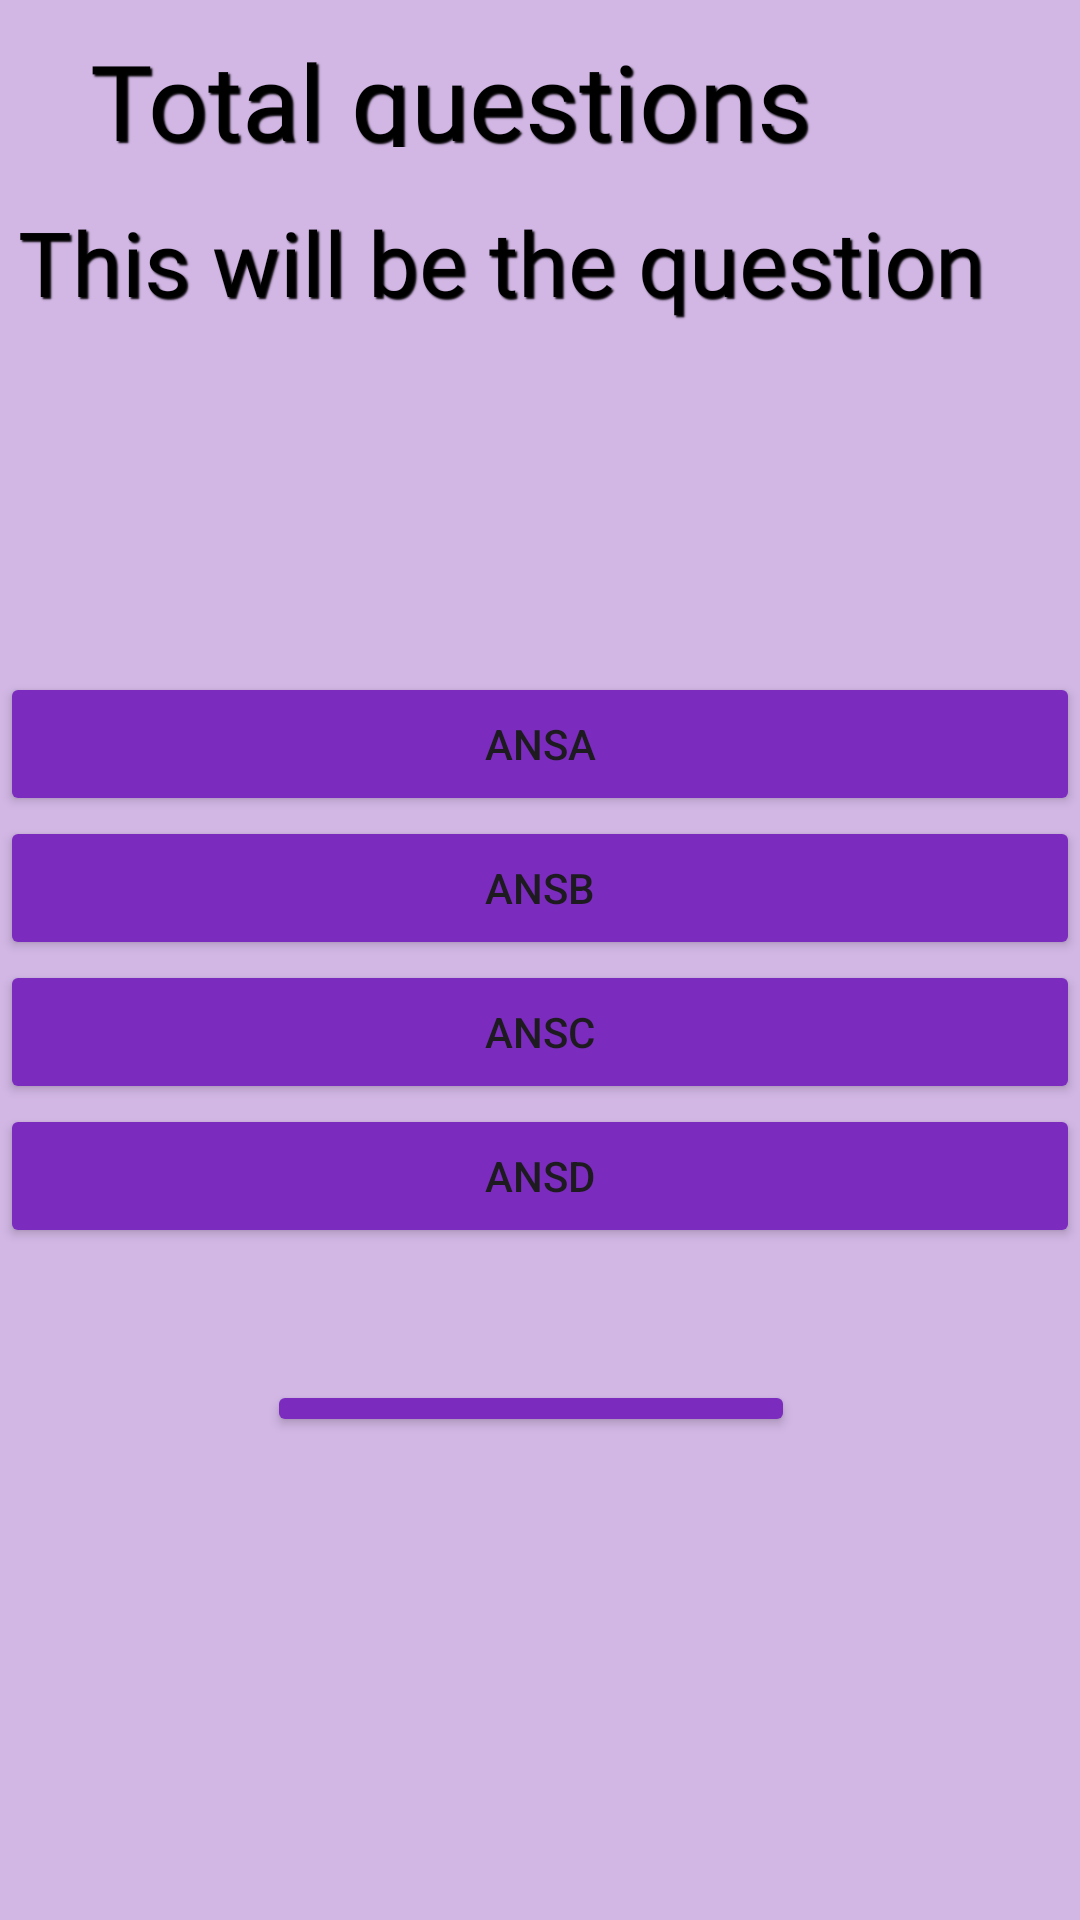

The Android layout XML behind this screen, and the referenced resources:
<!-- AndroidManifest.xml: application theme Theme.Material3.Light -->
<!-- res/layout/activity_quiz.xml -->
<?xml version="1.0" encoding="utf-8"?>
<RelativeLayout xmlns:android="http://schemas.android.com/apk/res/android"
    xmlns:app="http://schemas.android.com/apk/res-auto"
    xmlns:tools="http://schemas.android.com/tools"
    android:layout_width="match_parent"
    android:layout_height="match_parent"
    android:background="#d2b7e5"
    tools:context=".QuizActivity">

    <TextView
        android:id="@+id/total_questions"
        android:layout_width="352dp"
        android:layout_height="86dp"
        android:layout_above="@+id/linear_layout"
        android:layout_alignParentStart="true"
        android:layout_alignParentTop="true"
        android:layout_alignParentEnd="true"
        android:layout_marginStart="30dp"
        android:layout_marginTop="10dp"
        android:layout_marginEnd="29dp"
        android:layout_marginBottom="175dp"
        android:fontFamily="@font/changa_one"
        android:shadowColor="@color/black"
        android:shadowDx="2"
        android:shadowDy="2"
        android:shadowRadius="1"
        android:text="Total questions"
        android:textColor="@color/black"
        android:textSize="35dp" />

    <TextView
        android:id="@+id/question"
        android:layout_width="wrap_content"
        android:layout_height="202dp"
        android:layout_above="@+id/linear_layout"
        android:layout_alignParentStart="true"
        android:layout_alignParentTop="true"
        android:layout_alignParentEnd="true"
        android:layout_marginStart="6dp"
        android:layout_marginTop="67dp"
        android:layout_marginEnd="-6dp"
        android:layout_marginBottom="1dp"
        android:fontFamily="@font/changa_one"
        android:shadowColor="@color/black"
        android:shadowDx="2"
        android:shadowDy="2"
        android:shadowRadius="1"
        android:text="This will be the question"
        android:textColor="@color/black"
        android:textSize="30dp" />

    <LinearLayout
        android:id="@+id/linear_layout"
        android:layout_width="match_parent"
        android:layout_height="wrap_content"
        android:layout_centerInParent="true"
        android:orientation="vertical">

        <Button
            android:id="@+id/ansA"
            android:layout_width="match_parent"
            android:layout_height="wrap_content"
            app:cornerRadius="13dp"
            android:backgroundTint="#7b2cbf"
            android:text="ansA" />


        <Button
            android:id="@+id/ansB"
            android:layout_width="match_parent"
            android:layout_height="wrap_content"
            app:cornerRadius="13dp"
            android:backgroundTint="#7b2cbf"
            android:text="ansB" />

        <Button
            android:id="@+id/ansC"
            android:layout_width="match_parent"
            android:layout_height="wrap_content"
            app:cornerRadius="13dp"
            android:backgroundTint="#7b2cbf"
            android:text="ansC" />

        <Button
            android:id="@+id/ansD"
            android:layout_width="match_parent"
            android:layout_height="wrap_content"
            app:cornerRadius="13dp"
            android:backgroundTint="#7b2cbf"
            android:text="ansD" />

    </LinearLayout>

    <Button
        android:id="@+id/submit_btn"
        android:layout_width="226dp"
        android:layout_height="59dp"
        android:layout_below="@+id/linear_layout"
        android:layout_alignParentStart="true"
        android:layout_alignParentEnd="true"
        android:layout_alignParentBottom="true"
        android:layout_marginStart="89dp"
        android:layout_marginTop="44dp"
        android:layout_marginEnd="95dp"
        android:layout_marginBottom="161dp"
        android:backgroundTint="#7b2cbf"
        android:text="Submit"
        android:textSize="20dp"
        app:cornerRadius="13dp" />


</RelativeLayout>
<!-- resources referenced by this layout -->
<resources>
  <color name="black">#FF000000</color>
</resources>
